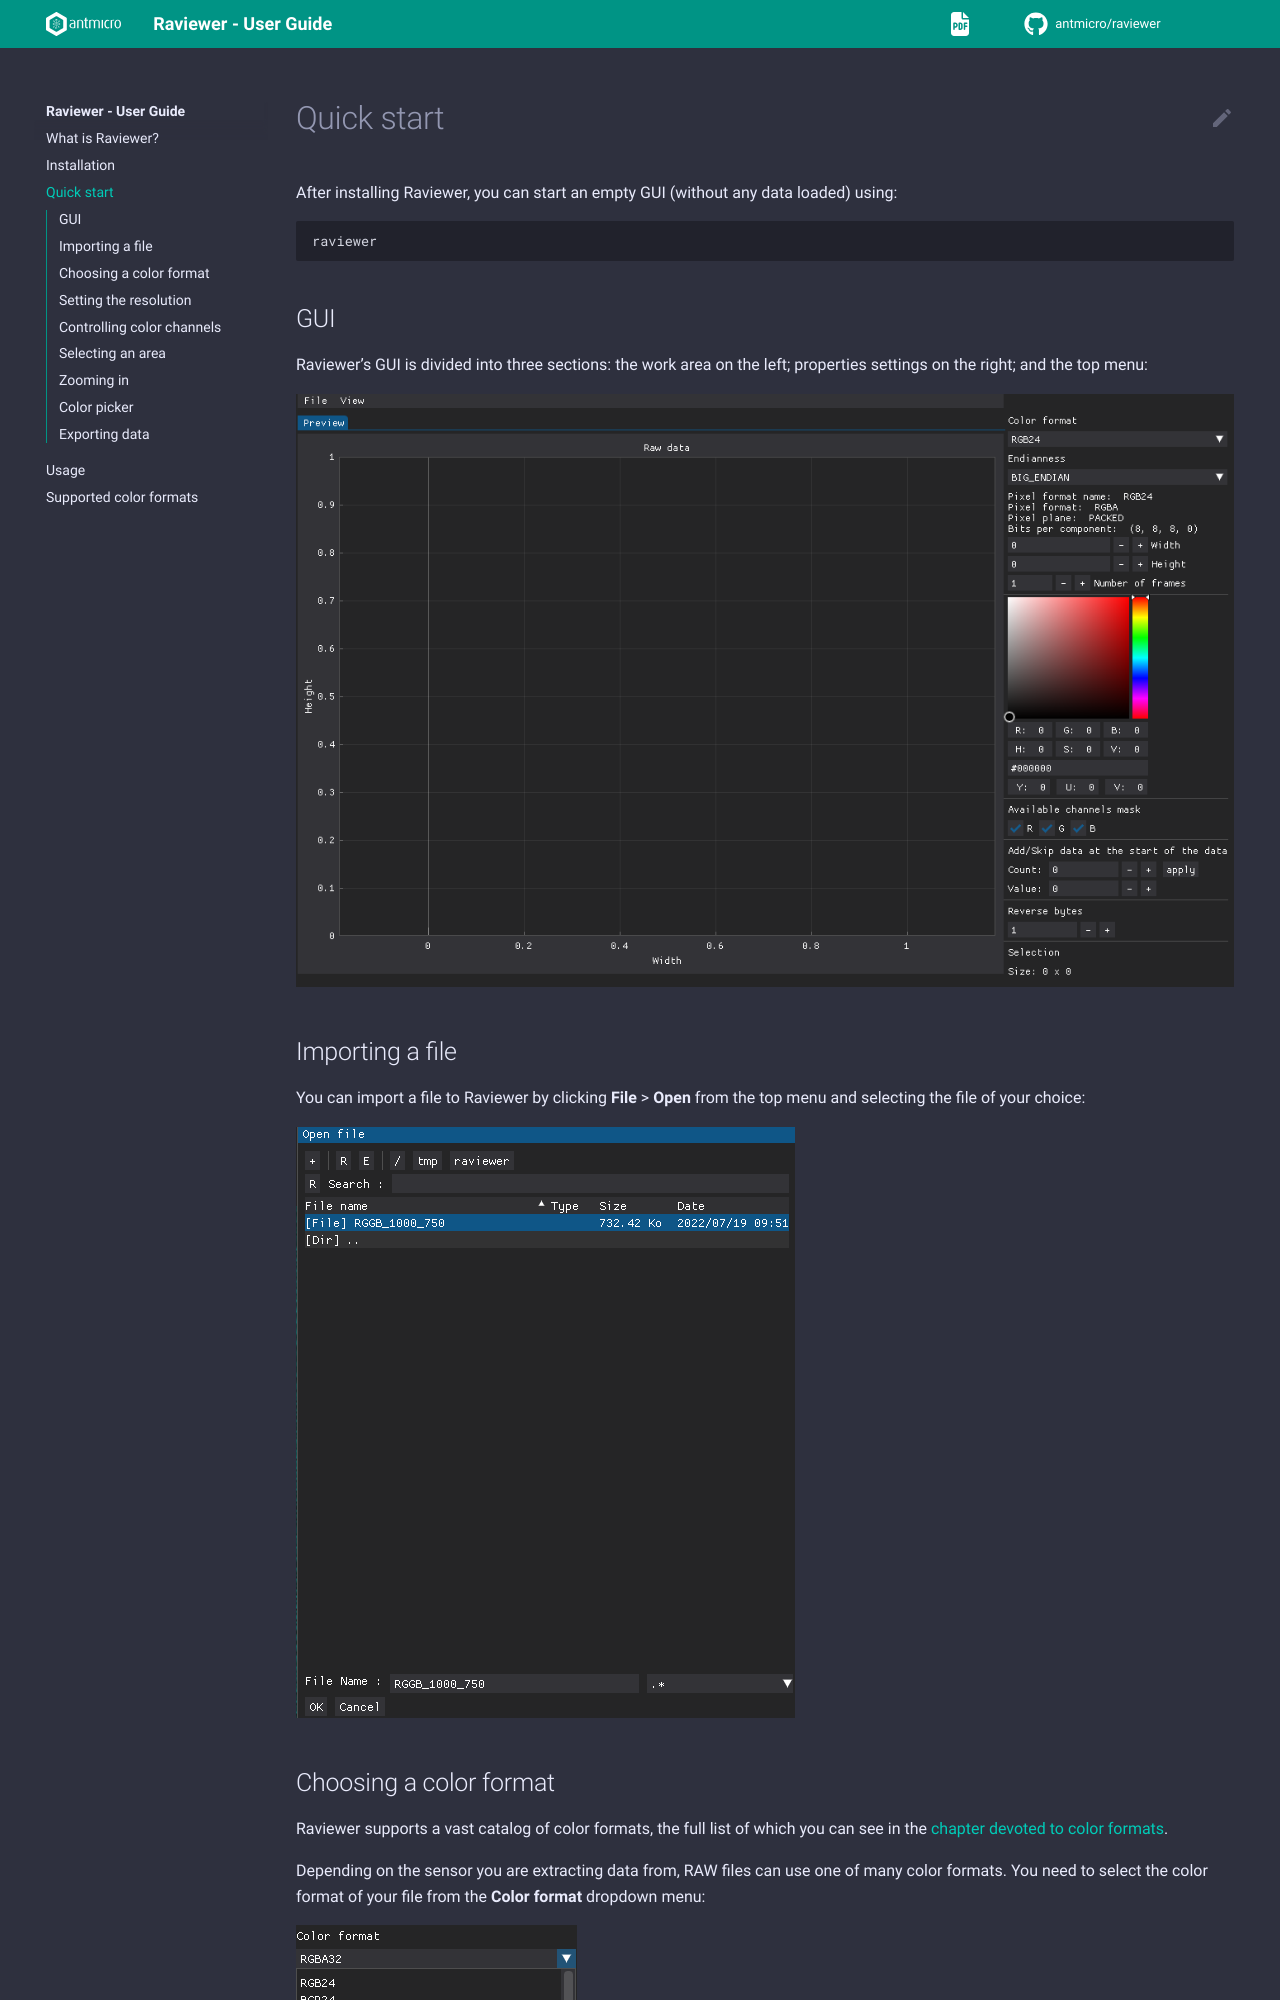

repository: antmicro/raviewer · page: quickstart.html · generator: sphinx

# Quick start

After installing Raviewer, you can start an empty GUI (without any data loaded) using:

```
raviewer
```

## GUI

Raviewer's GUI is divided into three sections: the work area on the left; properties settings on the right; and the top menu:

![Raviewer empty GUI](./img/empty-gui.png "Raviewer empty GUI")

## Importing a file

You can import a file to Raviewer by clicking **File** > **Open** from the top menu and selecting the file of your choice:

![Importing a file](./img/import-file-menu.png "Import file menu")

## Choosing a color format

Raviewer supports a vast catalog of color formats, the full list of which you can see in the [chapter devoted to color formats](formats).

Depending on the sensor you are extracting data from, RAW files can use one of many color formats.
You need to select the color format of your file from the **Color format** dropdown menu:

![Color formats](./img/color-format.png "Color formats")
